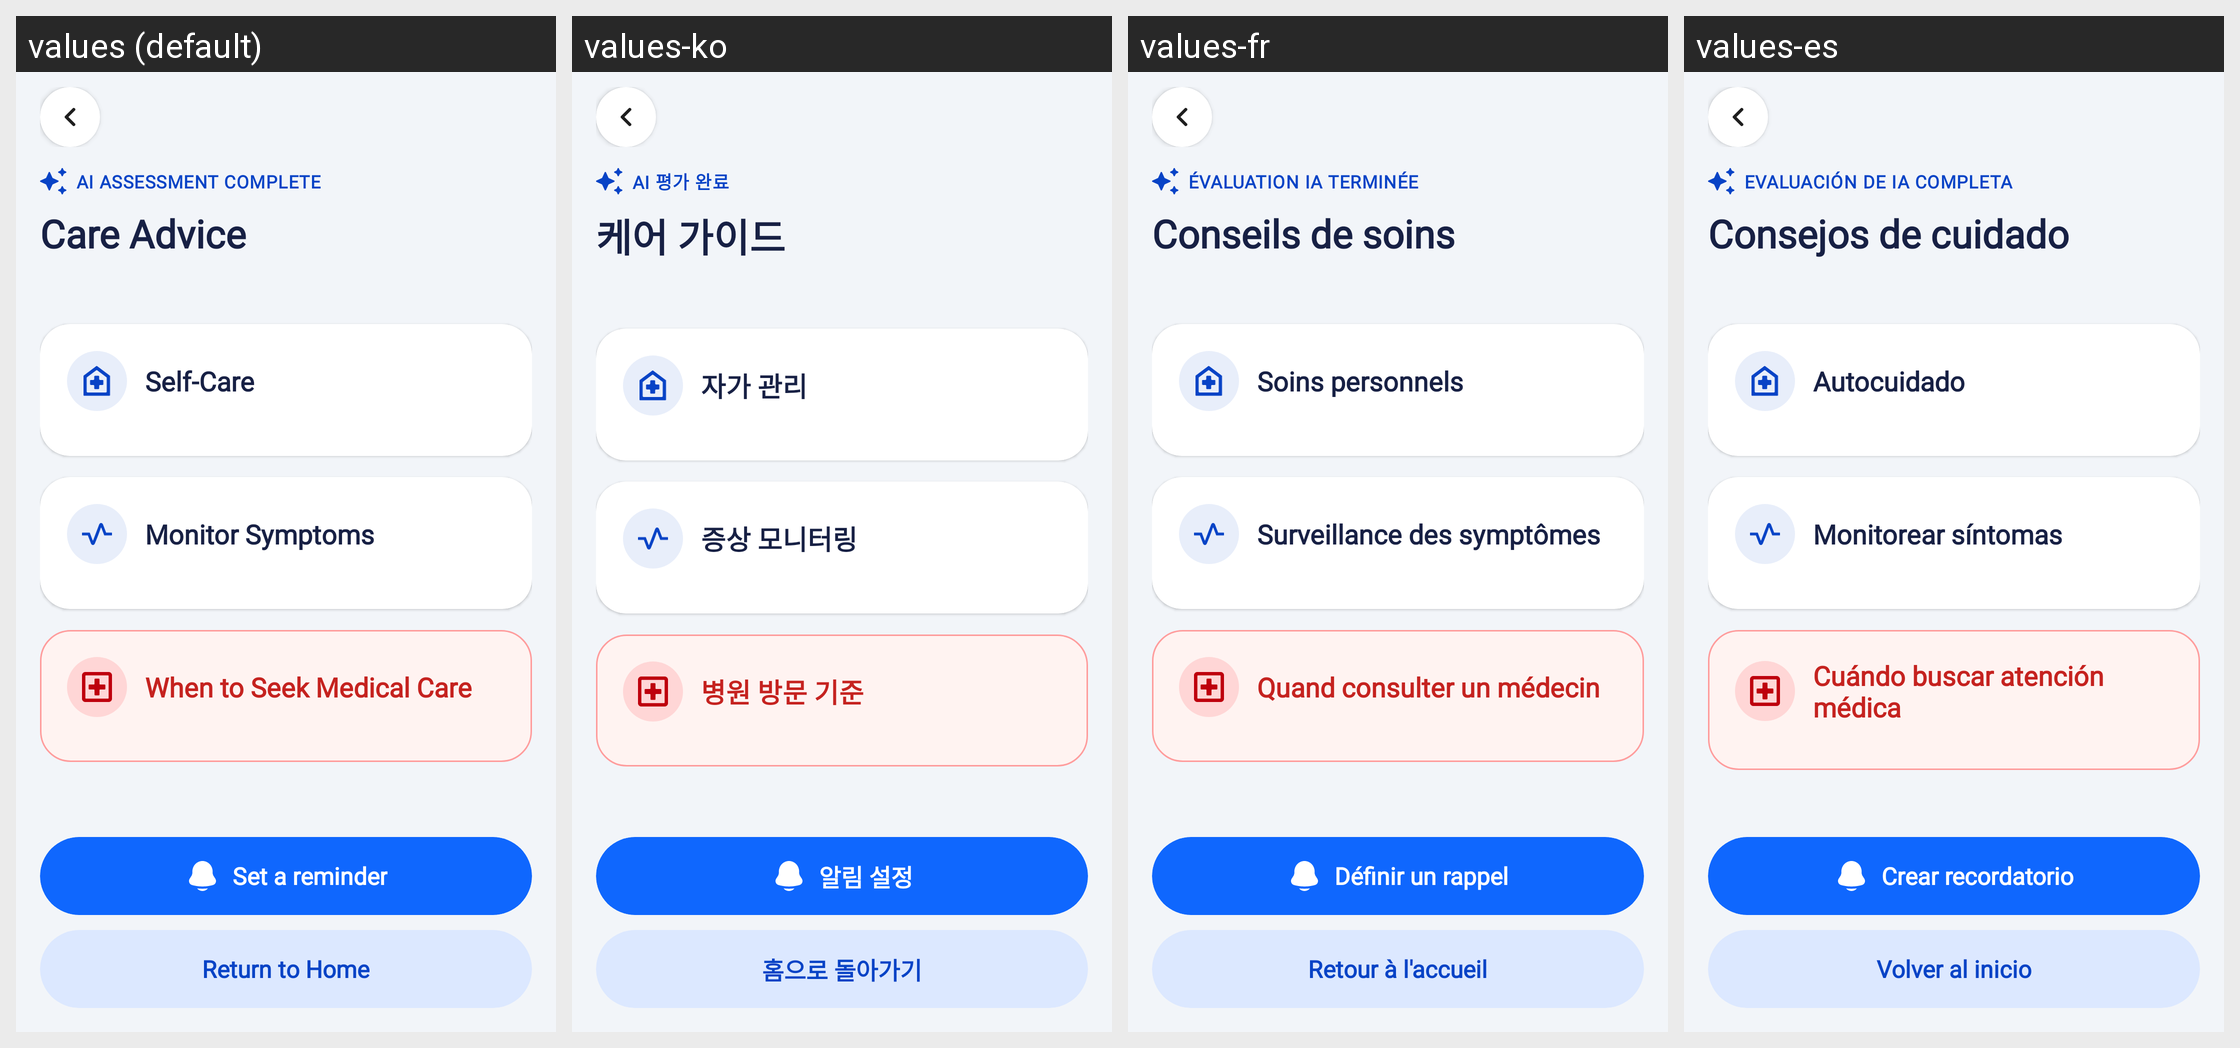

This grid shows one Android layout under several languages. Give, for every string resource on the screen, its name, the default text and each shown locale's text.
Android screen res/layout/activity_care_advice.xml rendered under 4 locales, left to right: values (default), values-ko, values-fr, values-es. Device: Nexus 5 (rendered at 1080×1920; each locale shown at half size, 540×960, under a caption strip naming it); theme Theme.HealthCareAI.
Other locales in the repository, not shown: values-ar, values-bn, values-de, values-hi, values-id, values-in, values-ja, values-pt-rBR, values-pt-rPT, values-ru, values-tr, values-vi, values-zh-rCN, values-zh-rTW.
Strings drawn on this screen, with the default value and each locale's value (text and hints the layout hard-codes, and strings that could not be matched under every locale, appear in the picture but are not listed):

care_advice_badge
  values: AI ASSESSMENT COMPLETE
  values-ko: AI 평가 완료
  values-fr: ÉVALUATION IA TERMINÉE
  values-es: EVALUACIÓN DE IA COMPLETA

care_advice_title
  values: Care Advice
  values-ko: 케어 가이드
  values-fr: Conseils de soins
  values-es: Consejos de cuidado

care_advice_self_care
  values: Self-Care
  values-ko: 자가 관리
  values-fr: Soins personnels
  values-es: Autocuidado

care_advice_monitor_symptoms
  values: Monitor Symptoms
  values-ko: 증상 모니터링
  values-fr: Surveillance des symptômes
  values-es: Monitorear síntomas

care_advice_when_to_seek_care
  values: When to Seek Medical Care
  values-ko: 병원 방문 기준
  values-fr: Quand consulter un médecin
  values-es: Cuándo buscar atención médica

btn_set_a_reminder
  values: Set a reminder
  values-ko: 알림 설정
  values-fr: Définir un rappel
  values-es: Crear recordatorio

btn_return_to_home
  values: Return to Home
  values-ko: 홈으로 돌아가기
  values-fr: Retour à l'accueil
  values-es: Volver al inicio
